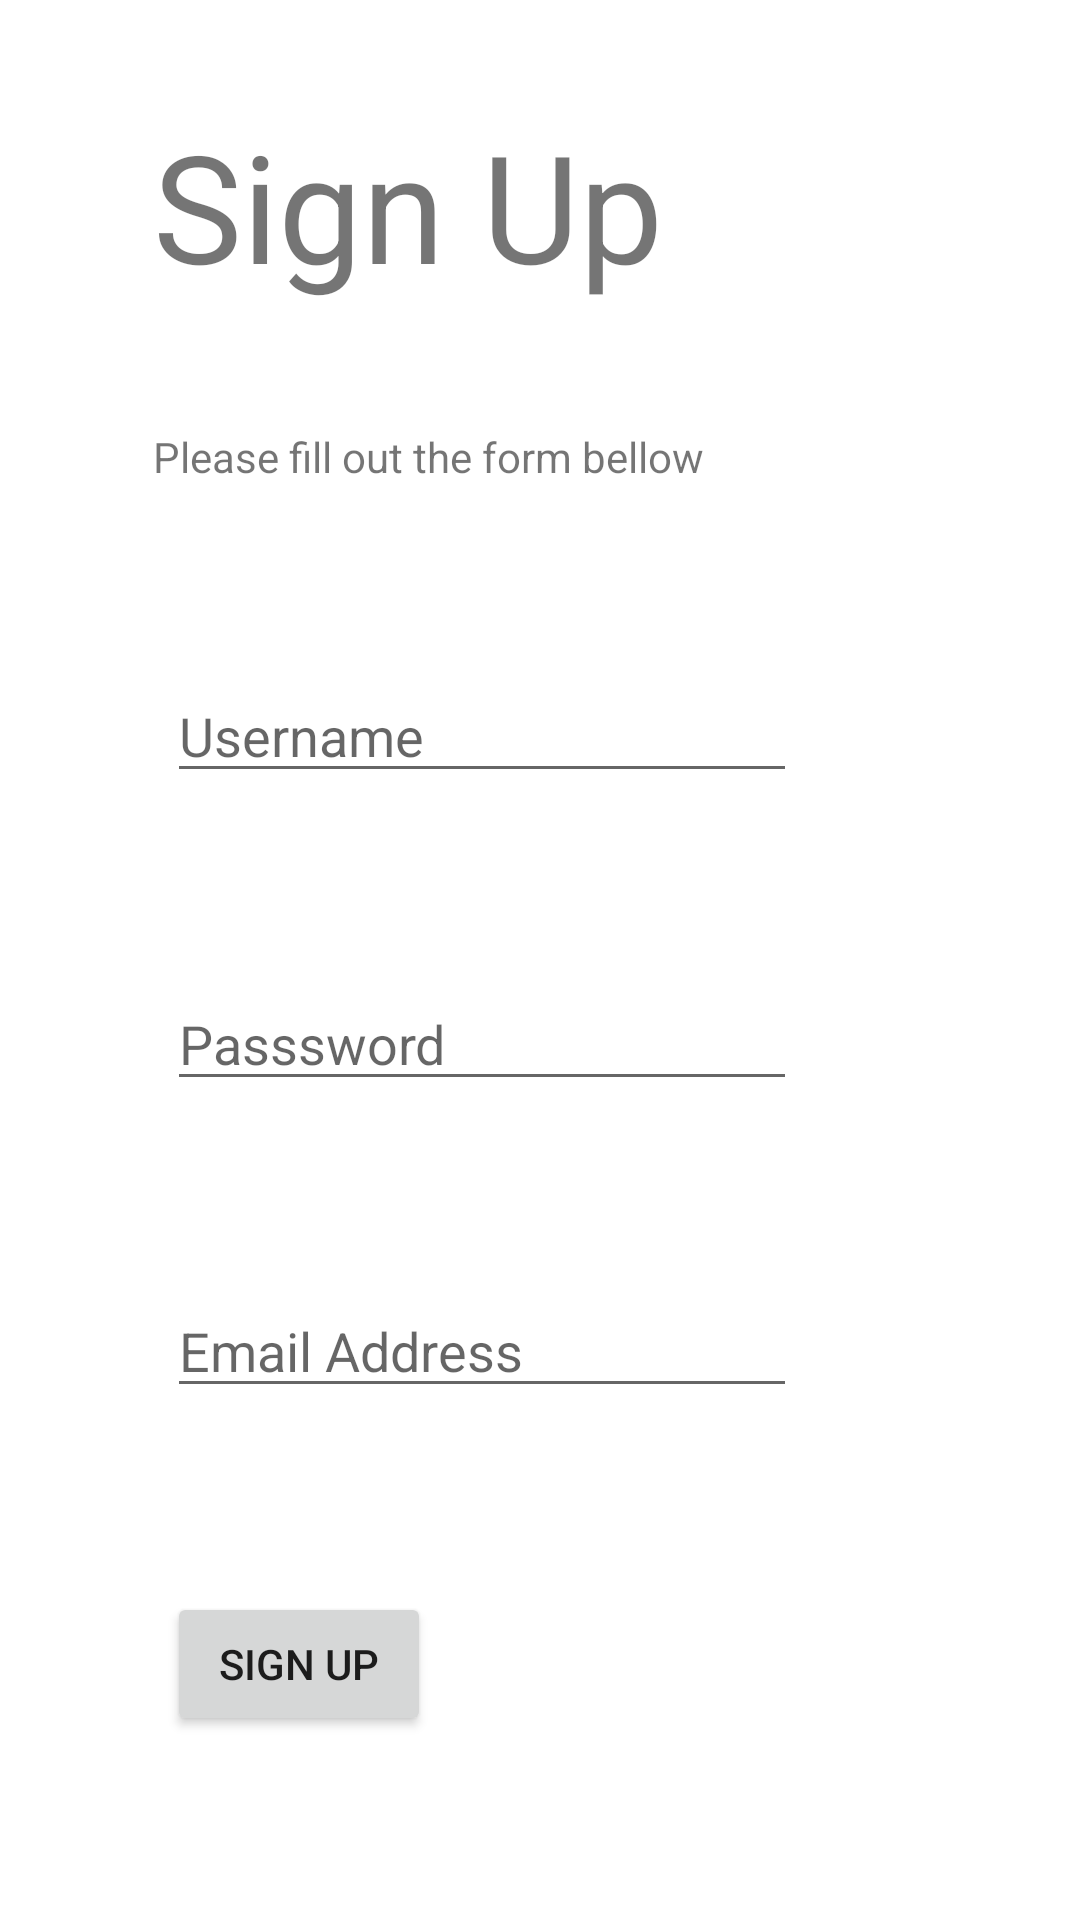

This screen was rendered from an Android layout file. Write that file and the resources it references.
<!-- AndroidManifest.xml: application theme Theme.TaskMaster -->
<!-- res/layout/activity_sign_up.xml -->
<?xml version="1.0" encoding="utf-8"?>

<androidx.constraintlayout.widget.ConstraintLayout xmlns:android="http://schemas.android.com/apk/res/android"
    xmlns:app="http://schemas.android.com/apk/res-auto"
    xmlns:tools="http://schemas.android.com/tools"
    android:layout_width="match_parent"
    android:layout_height="match_parent"
    tools:context=".activities.SignUp">

    <TextView
        android:id="@+id/textTitleOnSignUp"
        android:layout_width="wrap_content"
        android:layout_height="wrap_content"
        android:text="@string/signUpText"
        android:textSize="50sp"
        app:layout_constraintBottom_toBottomOf="parent"
        app:layout_constraintEnd_toEndOf="parent"
        app:layout_constraintHorizontal_bias="0.269"
        app:layout_constraintStart_toStartOf="parent"
        app:layout_constraintTop_toTopOf="parent"
        app:layout_constraintVertical_bias="0.061" />

    <TextView
        android:id="@+id/textView5"
        android:layout_width="wrap_content"
        android:layout_height="wrap_content"
        android:text="@string/textBelowSignUp"
        app:layout_constraintBottom_toBottomOf="parent"
        app:layout_constraintEnd_toEndOf="@+id/textTitleOnSignUp"
        app:layout_constraintHorizontal_bias="0.0"
        app:layout_constraintStart_toStartOf="@+id/textTitleOnSignUp"
        app:layout_constraintTop_toBottomOf="@+id/textTitleOnSignUp"
        app:layout_constraintVertical_bias="0.079" />

    <EditText
        android:id="@+id/editTextSignUpUsername"
        android:layout_width="wrap_content"
        android:layout_height="wrap_content"
        android:ems="10"
        android:hint="@string/userName"
        android:importantForAutofill="no"
        android:inputType="textPersonName"
        android:maxLength="12"
        app:layout_constraintBottom_toTopOf="@+id/editTextSignUpPassword"
        app:layout_constraintStart_toStartOf="@+id/editTextSignUpPassword"
        app:layout_constraintTop_toBottomOf="@+id/textView5" />

    <EditText
        android:id="@+id/editTextSignUpEmailAddress"
        android:layout_width="wrap_content"
        android:layout_height="wrap_content"
        android:ems="10"
        android:hint="@string/emailText"
        android:importantForAutofill="no"
        android:inputType="textEmailAddress"
        app:layout_constraintBottom_toTopOf="@+id/signUpInfromationButton"
        app:layout_constraintStart_toStartOf="@+id/signUpInfromationButton"
        app:layout_constraintTop_toBottomOf="@+id/editTextSignUpPassword" />

    <Button
        android:id="@+id/signUpInfromationButton"
        android:layout_width="wrap_content"
        android:layout_height="wrap_content"
        android:text="@string/signUpText"
        app:layout_constraintBottom_toBottomOf="parent"
        app:layout_constraintEnd_toEndOf="parent"
        app:layout_constraintHorizontal_bias="0.205"
        app:layout_constraintStart_toStartOf="parent"
        app:layout_constraintTop_toBottomOf="@+id/editTextSignUpEmailAddress" />

    <EditText
        android:id="@+id/editTextSignUpPassword"
        android:layout_width="wrap_content"
        android:layout_height="wrap_content"
        android:ems="10"
        android:hint="@string/passwordText"
        android:importantForAutofill="no"
        android:inputType="textPassword"
        app:layout_constraintBottom_toTopOf="@+id/editTextSignUpEmailAddress"
        app:layout_constraintStart_toStartOf="@+id/editTextSignUpEmailAddress"
        app:layout_constraintTop_toBottomOf="@+id/editTextSignUpUsername" />

</androidx.constraintlayout.widget.ConstraintLayout>
<!-- resources referenced by this layout -->
<resources>
  <string name="emailText">Email Address</string>
  <string name="passwordText">Passsword</string>
  <string name="signUpText">Sign Up</string>
  <string name="textBelowSignUp">Please fill out the form bellow</string>
  <string name="userName">Username</string>
  <style name="Theme.TaskMaster" parent="Theme.MaterialComponents.DayNight.DarkActionBar">
          
          <item name="colorPrimary">#CD005DFF</item>
          <item name="colorPrimaryVariant">@color/teal_200</item>
          <item name="colorOnPrimary">@color/white</item>
          
          <item name="colorSecondary">@color/teal_200</item>
          <item name="colorSecondaryVariant">@color/teal_700</item>
          <item name="colorOnSecondary">@color/black</item>
          
          <item name="android:statusBarColor" tools:targetApi="l">?attr/colorPrimaryVariant</item>
          
      </style>
  <color name="teal_200">#FF03DAC5</color>
  <color name="white">#FFFFFFFF</color>
  <color name="teal_700">#FF018786</color>
  <color name="black">#FF000000</color>
</resources>
